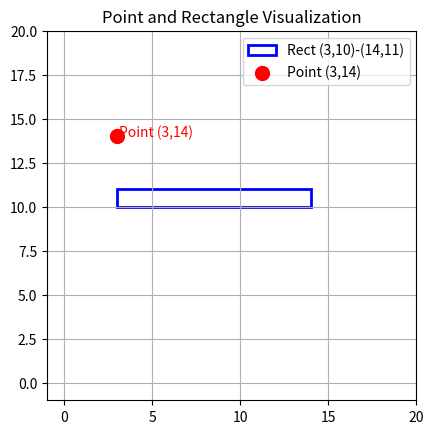

Write the Python code that produced this figure.


# Visualization using matplotlib
import matplotlib.pyplot as plt

def draw_rectangle(lower_left, upper_right, color='blue', label='Rectangle'):
    x0, y0 = lower_left
    x1, y1 = upper_right
    width = x1 - x0
    height = y1 - y0
    rect = plt.Rectangle((x0, y0), width, height, fill=False, edgecolor=color, linewidth=2, label=label)
    plt.gca().add_patch(rect)

# Draw rectangle
draw_rectangle((3, 10), (14, 11), color='blue', label='Rect (3,10)-(14,11)')

# Draw point (3, 14)
plt.scatter([3], [14], color='red', s=100, zorder=5, label='Point (3,14)')
plt.text(3 + 0.1, 14, 'Point (3,14)', color='red')

# Set plot limits and properties
plt.xlim(-1, 20)
plt.ylim(-1, 20)
plt.gca().set_aspect('equal', adjustable='box')
plt.legend()
plt.title('Point and Rectangle Visualization')
plt.grid(True)
plt.show()

